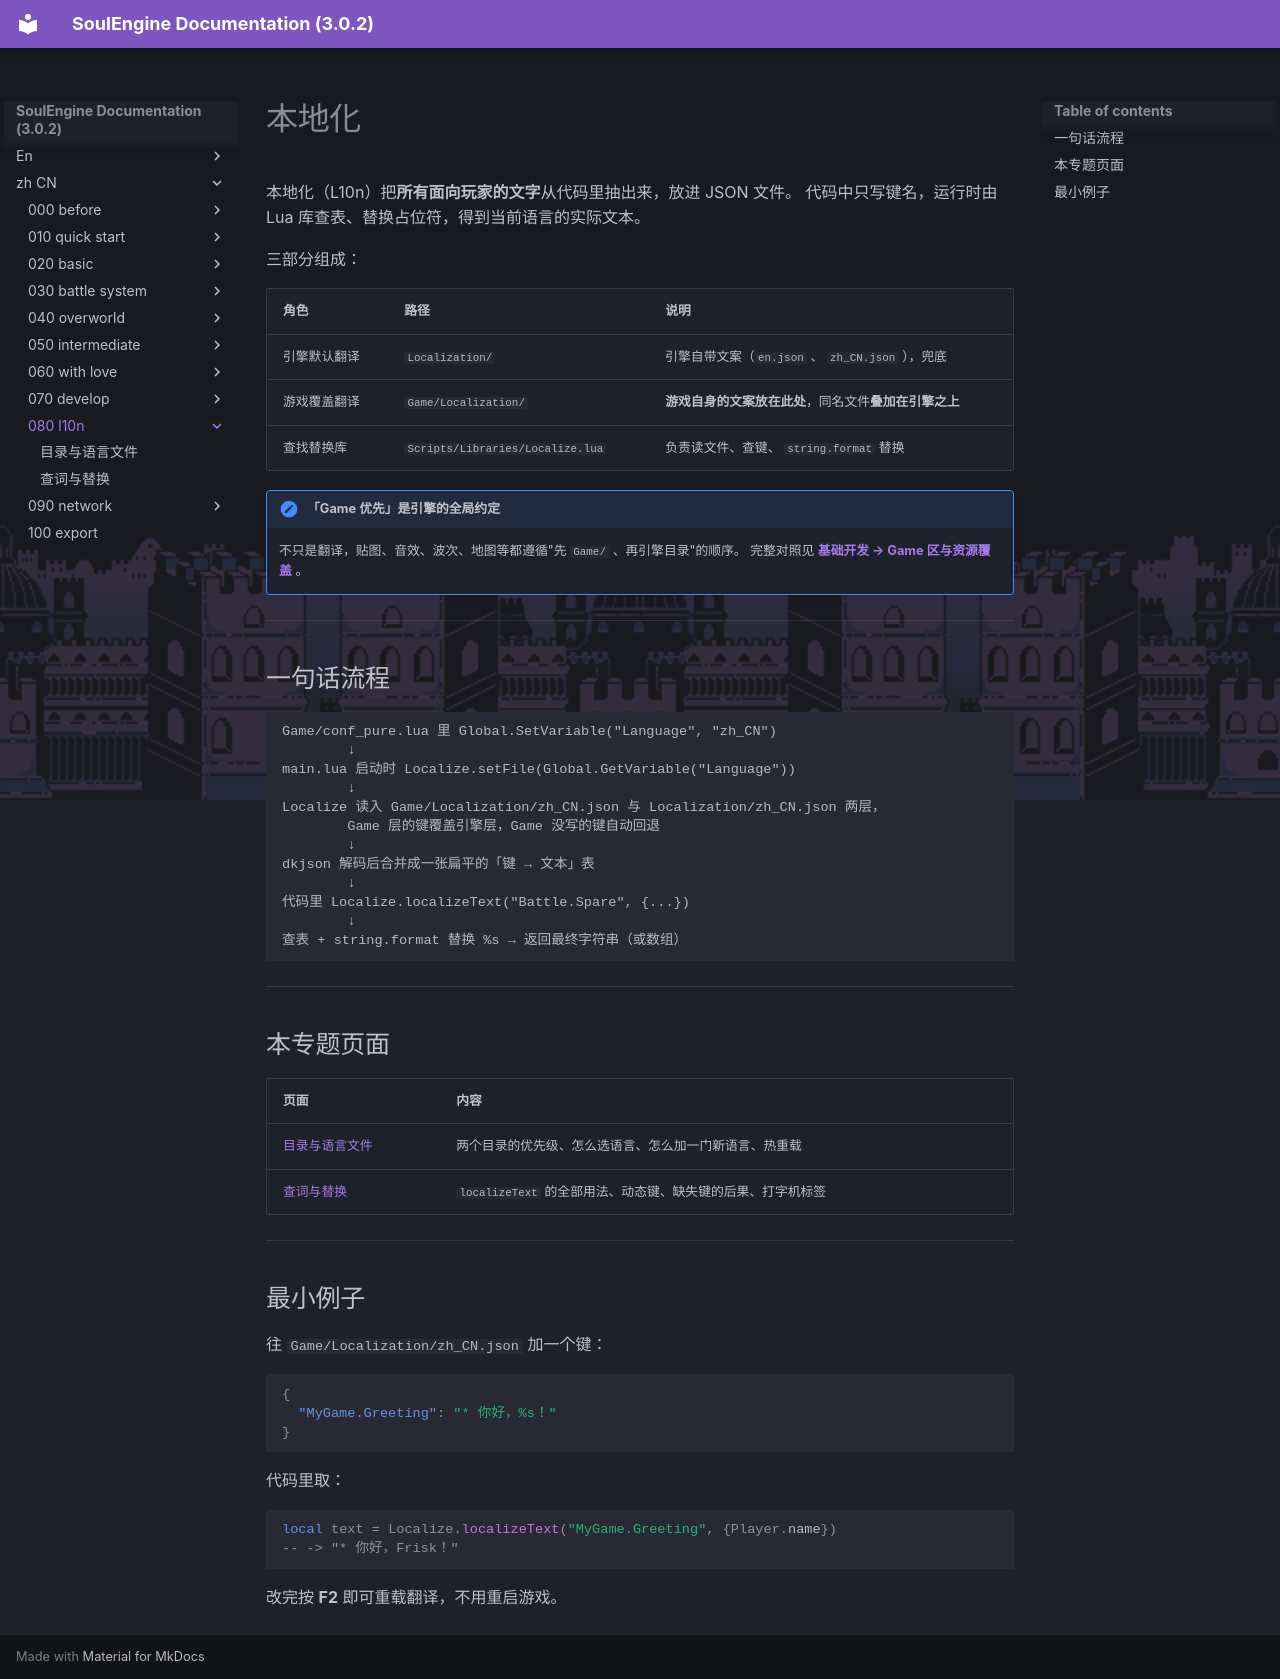

repository: AnskiyyRenew/SoulEngine-Documentation · page: zh_CN/080_l10n/index.html · generator: mkdocs

---
title: 本地化
---

本地化（L10n）把**所有面向玩家的文字**从代码里抽出来，放进 JSON 文件。
代码中只写键名，运行时由 Lua 库查表、替换占位符，得到当前语言的实际文本。

三部分组成：

| 角色 | 路径 | 说明 |
|---|---|---|
| 引擎默认翻译 | `Localization/` | 引擎自带文案（`en.json` 、 `zh_CN.json` ），兜底 |
| 游戏覆盖翻译 | `Game/Localization/` | **游戏自身的文案放在此处**，同名文件**叠加在引擎之上** |
| 查找替换库 | `Scripts/Libraries/Localize.lua` | 负责读文件、查键、 `string.format` 替换 |

!!! note "「Game 优先」是引擎的全局约定"
    不只是翻译，贴图、音效、波次、地图等都遵循"先 `Game/` 、再引擎目录"的顺序。
    完整对照见 **[基础开发 → Game 区与资源覆盖](../020_basic/110_game_area.md)** 。

---

## 一句话流程

```
Game/conf_pure.lua 里 Global.SetVariable("Language", "zh_CN")
        ↓
main.lua 启动时 Localize.setFile(Global.GetVariable("Language"))
        ↓
Localize 读入 Game/Localization/zh_CN.json 与 Localization/zh_CN.json 两层，
        Game 层的键覆盖引擎层，Game 没写的键自动回退
        ↓
dkjson 解码后合并成一张扁平的「键 → 文本」表
        ↓
代码里 Localize.localizeText("Battle.Spare", {...})
        ↓
查表 + string.format 替换 %s → 返回最终字符串（或数组）
```

---

## 本专题页面

| 页面 | 内容 |
|---|---|
| [目录与语言文件](./000_files.md) | 两个目录的优先级、怎么选语言、怎么加一门新语言、热重载 |
| [查词与替换](./010_usage.md) | `localizeText` 的全部用法、动态键、缺失键的后果、打字机标签 |

---

## 最小例子

往 `Game/Localization/zh_CN.json` 加一个键：

```json
{
  "MyGame.Greeting": "* 你好，%s！"
}
```

代码里取：

```lua
local text = Localize.localizeText("MyGame.Greeting", {Player.name})
-- -> "* 你好，Frisk！"
```

改完按 **F2** 即可重载翻译，不用重启游戏。
